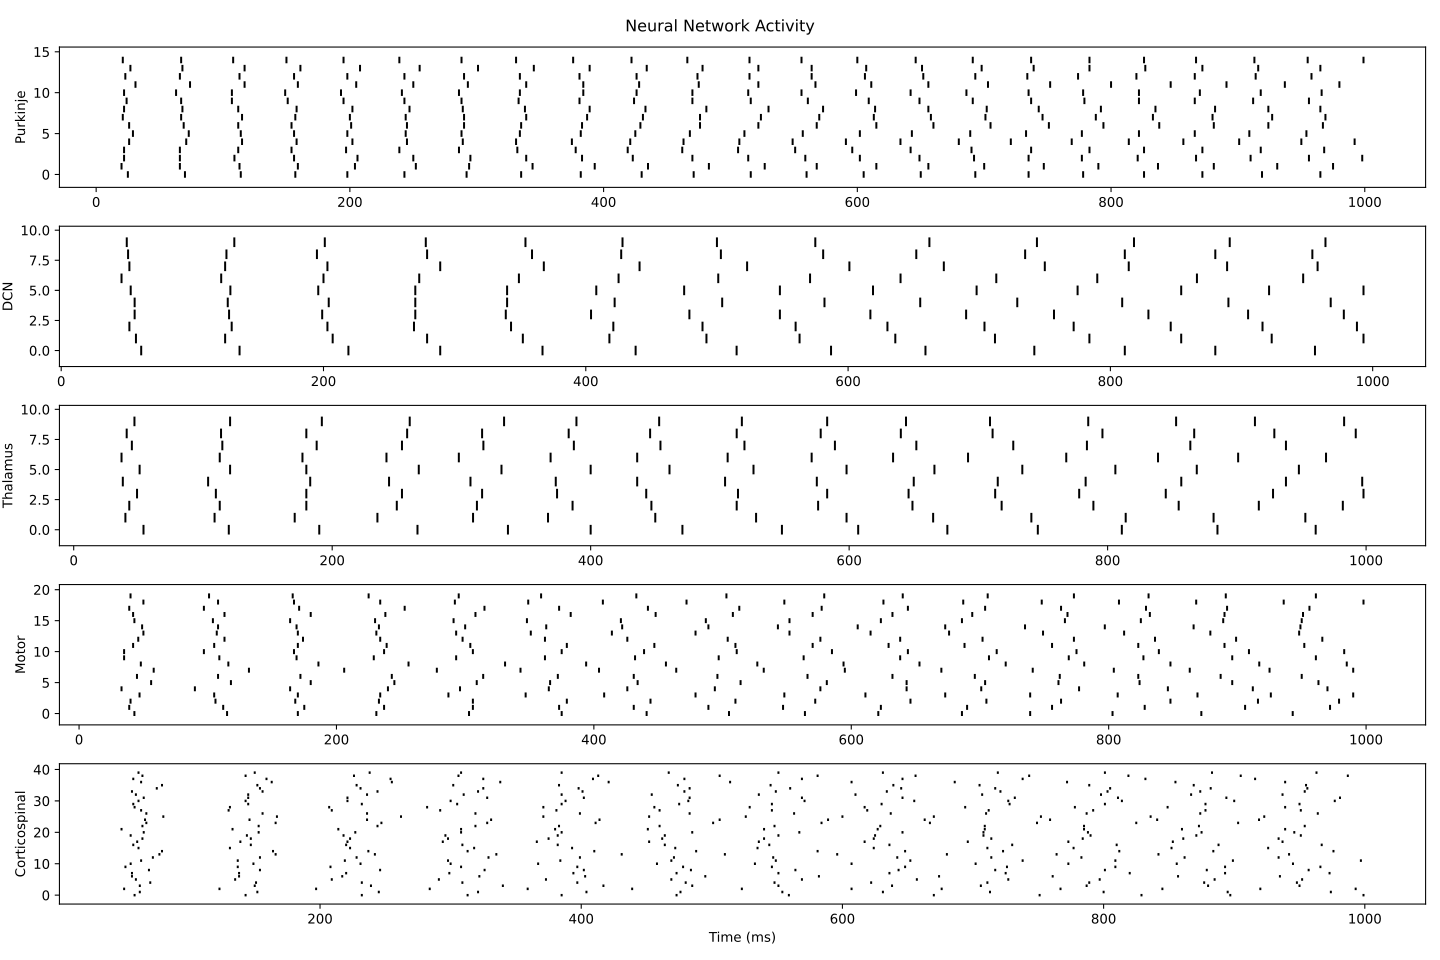

The data file committed next to this chart (first rows):
Group, Neuron ID, Spikes, Rate (Hz), Bursts
Purkinje, Purkinje_N001, 22, 220.0, 22
Purkinje, Purkinje_N002, 22, 220.0, 22
Purkinje, Purkinje_N003, 23, 230.0, 23
Purkinje, Purkinje_N004, 22, 220.0, 22
Purkinje, Purkinje_N005, 23, 230.0, 23
Purkinje, Purkinje_N006, 22, 220.0, 22
Purkinje, Purkinje_N007, 22, 220.0, 22
Purkinje, Purkinje_N008, 22, 220.0, 22
Purkinje, Purkinje_N009, 22, 220.0, 22
Purkinje, Purkinje_N010, 22, 220.0, 22
Purkinje, Purkinje_N011, 22, 220.0, 22
Purkinje, Purkinje_N012, 22, 220.0, 22
Purkinje, Purkinje_N013, 22, 220.0, 22
Purkinje, Purkinje_N014, 22, 220.0, 22
Purkinje, Purkinje_N015, 23, 230.0, 22
DCN, DCN_N001, 13, 130.0, 13
DCN, DCN_N002, 14, 140.0, 14
DCN, DCN_N003, 14, 140.0, 14
DCN, DCN_N004, 14, 140.0, 14
DCN, DCN_N005, 13, 130.0, 13
DCN, DCN_N006, 14, 140.0, 14
DCN, DCN_N007, 13, 130.0, 13
DCN, DCN_N008, 13, 130.0, 13
DCN, DCN_N009, 13, 130.0, 13
DCN, DCN_N010, 13, 130.0, 13
Thalamus, Thalamus_N001, 14, 140.0, 14
Thalamus, Thalamus_N002, 14, 140.0, 14
Thalamus, Thalamus_N003, 15, 150.0, 15
Thalamus, Thalamus_N004, 15, 150.0, 15
Thalamus, Thalamus_N005, 15, 150.0, 15
Thalamus, Thalamus_N006, 14, 140.0, 14
Thalamus, Thalamus_N007, 15, 150.0, 15
Thalamus, Thalamus_N008, 14, 140.0, 14
Thalamus, Thalamus_N009, 15, 150.0, 15
Thalamus, Thalamus_N010, 15, 150.0, 15
Motor, Motor_N001, 15, 150.0, 15
Motor, Motor_N002, 15, 150.0, 15
Motor, Motor_N003, 15, 150.0, 15
Motor, Motor_N004, 16, 160.0, 16
Motor, Motor_N005, 15, 150.0, 15
Motor, Motor_N006, 15, 150.0, 15
Motor, Motor_N007, 15, 150.0, 15
Motor, Motor_N008, 15, 150.0, 15
Motor, Motor_N009, 15, 150.0, 15
Motor, Motor_N010, 15, 150.0, 15
Motor, Motor_N011, 15, 150.0, 15
Motor, Motor_N012, 15, 150.0, 15
Motor, Motor_N013, 15, 150.0, 15
Motor, Motor_N014, 15, 150.0, 15
Motor, Motor_N015, 15, 150.0, 15
Motor, Motor_N016, 15, 150.0, 15
Motor, Motor_N017, 15, 150.0, 15
Motor, Motor_N018, 15, 150.0, 15
Motor, Motor_N019, 16, 160.0, 16
Motor, Motor_N020, 15, 150.0, 15
Corticospinal, Corticospinal_N001, 12, 120.0, 11
Corticospinal, Corticospinal_N002, 12, 120.0, 12
Corticospinal, Corticospinal_N003, 13, 130.0, 13
Corticospinal, Corticospinal_N004, 12, 120.0, 12
Corticospinal, Corticospinal_N005, 12, 120.0, 12
... 35 more rows
